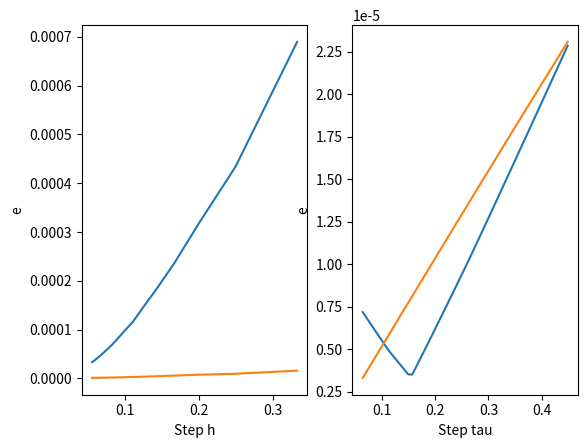

Python code for this plot:
import random

import matplotlib.pyplot as plt
import math
import numpy as np

def psi_0(x, t):
    return 0.0

# need to approx
def psi_1(x, t):
    return x * math.cos(t)

def phi_0(y, t):
    return 0.0

def phi_1(y, t):
    return y * math.cos(t)

def u0(x, y):
    return x*y

# analytic solve
def u(x, y, t):
    return x*y * math.cos(t)


class Schema:
    def __init__(self, rho=u0, psi0=psi_0, psi1=psi_1, phi0=phi_0, phi1=phi_1,
                 lx0=0, lx1=1.0, ly0=0, ly1=1.0, T=3, order2nd=True):
        self.psi0 = psi0
        self.psi1 = psi1
        self.phi0 = phi0
        self.phi1 = phi1
        self.rho0 = rho
        self.T = T
        self.lx0 = lx0
        self.lx1 = lx1
        self.ly0 = ly0
        self.ly1 = ly1
        self.tau = None
        self.hx = None
        self.hy = None
        self.order = order2nd
        self.Nx = None
        self.Ny = None
        self.K = None
        self.cx = None
        self.bx = None
        self.cy = None
        self.by = None
        self.hx2 = None
        self.hy2 = None

    def set_l0_l1(self, lx0, lx1, ly0, ly1):
        self.lx0 = lx0
        self.lx1 = lx1
        self.ly0 = ly0
        self.ly1 = ly1

    def set_T(self, T):
        self.T = T

    def CalculateH(self):
        self.hx = (self.lx1 - self.lx0) / (self.Nx - 1)
        self.hy = (self.ly1 - self.ly0) / (self.Ny - 1)
        self.hx2 = self.hx * self.hx
        self.hy2 = self.hy * self.hy

    def CalculateTau(self):
        self.tau = self.T / (self.K - 1)

    @staticmethod
    def race_method(A, b):
        P = [-item[2] for item in A]
        Q = [item for item in b]
        P[0] /= A[0][1]
        Q[0] /= A[0][1]
        for i in range(1, len(b)):
            z = (A[i][1] + A[i][0] * P[i - 1])
            P[i] /= z
            Q[i] -= A[i][0] * Q[i - 1]
            Q[i] /= z
        for i in range(len(Q) - 2, -1, -1):
            Q[i] += P[i] * Q[i + 1]
        return Q

    @staticmethod
    def nparange(start, end, step=1):
        now = start
        e = 0.00000000001
        while now - e <= end:
            yield now
            now += step

    def CalculateLeftEdge(self, X, Y, t, square):
        for i in range(self.Ny):
            square[i][0] = self.phi0(Y[i][0], t)

    def CalculateRightEdge(self, X, Y, t, square):
        for i in range(self.Ny):
            square[i][-1] = self.phi1(Y[i][-1], t)

    def CalculateBottomEdge(self, X, Y, t, square):
        for j in range(1, self.Nx - 1):
            square[0][j] = self.psi0(X[0][j], t)

    def CalculateTopEdge(self, X, Y, t, square):
        for j in range(1, self.Nx - 1):
            square[-1][j] = self.psi1(X[-1][j], t)

    def CalculateLineFirstStep(self, i, X, Y, t, last_square, now_square):
        hy2 = self.hy2
        hx2 = self.hx2
        b = self.bx
        c = self.cx
        A = [(0, b, c)]
        w = [
            -self.cy * self.order * last_square[i - 1][1] -
            ((self.order + 1) * hx2 * hy2 - 2 * self.cy * self.order) * last_square[i][1] -
            self.cy * self.order * last_square[i + 1][1] +
            self.tau * hy2 * hx2 * X[i][1] * Y[i][1] * math.sin(t) -
            c * now_square[i][0]
        ]
        A.extend([(c, b, c) for _ in range(2, self.Nx - 2)])
        w.extend([
            -self.cy * self.order * last_square[i - 1][j] -
            ((self.order + 1) * hx2 * hy2 - 2 * self.cy * self.order) * last_square[i][j] -
            self.cy * self.order * last_square[i + 1][j] +
            self.tau * hy2 * hx2 * X[i][j] * Y[i][j] * math.sin(t)
            for j in range(2, self.Nx - 2)
        ])
        A.append((c, b, 0))
        w.append(
            -self.cy * self.order * last_square[i - 1][-2] -
            ((self.order + 1) * hx2 * hy2 - 2 * self.cy * self.order) * last_square[i][-2] -
            self.cy * self.order * last_square[i + 1][-2] +
            self.tau * hy2 * hx2 * X[i][-2] * Y[i][-2] * math.sin(t) -
            c * now_square[i][-1]
        )
        line = self.race_method(A, w)
        for j in range(1, self.Nx - 1):
            now_square[i][j] = line[j - 1]

    def CalculateLineSecondStep(self, j, X, Y, t, last_square, now_square):
        hx2 = self.hx2
        hy2 = self.hy2
        c = self.cy
        b = self.by
        A = [(0, b, c)]
        w = [
            -self.cx * self.order * last_square[1][j - 1] -
            ((self.order + 1) * hx2 * hy2 - 2 * self.cx * self.order) * last_square[1][j] -
            self.cx * self.order * last_square[1][j + 1] +
            self.tau * hy2 * hx2 * X[1][j] * Y[1][j] * math.sin(t) -
            c * now_square[0][j]
        ]
        A.extend([(c, b, c) for _ in range(2, self.Ny - 2)])
        w.extend([
            -self.cx * self.order * last_square[i][j - 1] -
            ((self.order + 1) * hx2 * hy2 - 2 * self.cx * self.order) * last_square[i][j] -
            self.cx * self.order * last_square[i][j + 1] +
            self.tau * hy2 * hx2 * X[i][j] * Y[i][j] * math.sin(t)
            for i in range(2, self.Ny - 2)
        ])
        A.append((c, b, 0))
        w.append(
            -self.cx * self.order * last_square[-2][j - 1] -
            ((self.order + 1) * hx2 * hy2 - 2 * self.cx * self.order) * last_square[-2][j] -
            self.cx * self.order * last_square[-2][j + 1] +
            self.tau * hy2 * hx2 * X[-2][j] * Y[-2][j] * math.sin(t) -
            c * now_square[-1][j]
        )
        line = self.race_method(A, w)
        for i in range(1, self.Ny - 1):
            now_square[i][j] = line[i - 1]

    def CalculateSquare(self, X, Y, t, last_square):
        square = [[0.0 for _ in range(self.Nx)] for _ in range(self.Ny)]
        self.CalculateLeftEdge(X, Y, t - 0.5 * self.tau, square)
        self.CalculateRightEdge(X, Y, t - 0.5 * self.tau, square)
        self.CalculateBottomEdge(X, Y, t - 0.5 * self.tau, square)
        self.CalculateTopEdge(X, Y, t - 0.5 * self.tau, square)
        for i in range(1, self.Ny - 1):
            self.CalculateLineFirstStep(i, X, Y, t - 0.5 * self.tau, last_square, square)
        last_square = square
        square = [[0.0 for _ in range(self.Nx)] for _ in range(self.Ny)]
        self.CalculateLeftEdge(X, Y, t, square)
        self.CalculateRightEdge(X, Y, t, square)
        self.CalculateBottomEdge(X, Y, t, square)
        self.CalculateTopEdge(X, Y, t, square)
        for j in range(1, self.Nx - 1):
            self.CalculateLineSecondStep(j, X, Y, t, last_square, square)
        return square

    def init_t0(self, X, Y):
        first = [[0.0 for _ in range(self.Nx)] for _ in range(self.Ny)]
        for i in range(self.Ny):
            for j in range(self.Nx):
                first[i][j] = self.rho0(X[i][j], Y[i][j])
        return first

    def __call__(self, Nx=20, Ny=20, K=20):
        self.Nx, self.Ny, self.K = Nx, Ny, K
        self.CalculateTau()
        self.CalculateH()

        self.bx = -2 * self.tau * self.hy2
        self.bx -= (1 + self.order) * self.hx2 * self.hy2
        self.cx = self.tau * self.hy2

        self.cy = self.tau * self.hx2
        self.by = -2 * self.tau * self.hx2
        self.by -= (1 + self.order) * self.hx2 * self.hy2
        x = list(self.nparange(self.lx0, self.lx1, self.hx))
        y = list(self.nparange(self.ly0, self.ly1, self.hy))
        X = [x for _ in range(self.Ny)]
        Y = [[y[i] for _ in x] for i in range(self.Ny)]

        taus = [0.0]
        ans = [self.init_t0(X, Y)]
        for t in self.nparange(self.tau, self.T, self.tau):
            ans.append(self.CalculateSquare(X, Y, t, ans[-1]))
            taus.append(t)
        return X, Y, taus, ans


def RealZByTime(lx0, lx1, ly0, ly1, t, f):
    x = np.arange(lx0, lx1 + 0.002, 0.002)
    y = np.arange(ly0, ly1 + 0.002, 0.002)
    X = np.ones((y.shape[0], x.shape[0]))
    Y = np.ones((x.shape[0], y.shape[0]))
    Z = np.ones((y.shape[0], x.shape[0]))
    for i in range(Y.shape[0]):
        Y[i] = y
    Y = Y.T
    for i in range(X.shape[0]):
        X[i] = x
    for i in range(Z.shape[0]):
        for j in range(Z.shape[1]):
            Z[i, j] = f(X[i, j], Y[i, j], t)
    return X, Y, Z

def Error(X, Y, t, z, ut = u):
    ans = 0.0
    for i in range(len(z)):
        for j in  range(len(z[i])):
            ans = max(abs(ut(X[i][j], Y[i][j], t) - z[i][j]), ans)
    return (ans / len(z) / len(z[0]))

def StepSlice(lst, step):
    return lst[step]

def SquareMinMax(z):
    minimum, maximum = z[0][0], z[0][0]
    for i in range(len(z)):
        for j in range(len(z[i])):
            minimum = z[i][j] if z[i][j] < minimum else minimum
            maximum = z[i][j] if z[i][j] > maximum else maximum
    return minimum, maximum


def SearchMinMax(zz):
    minimum, maximum = 0.0, 0.0
    for z in zz:
        minmax = SquareMinMax(z)
        minimum = minmax[0] if minmax[0] < minimum else minimum
        maximum = minmax[1] if minmax[1] > maximum else maximum
    return minimum, maximum


first = Schema(T = 2*math.pi, order2nd = False) #метод дробных шагов
second = Schema(T = 2*math.pi, order2nd = True) #метод переменных направлений

def GetGraphicH(solver, time = 0, tsteps = 40):
    h, e = [], []
    for N in range(4, 20, 1):
        x, y, t, z = solver(Nx = N, Ny = N, K = tsteps)
        h.append(solver.hx)
        e.append(Error(x, y, t[time], z[time]))
    return h, e

TSTEPS = 100
time = random.randint(0, TSTEPS - 1)
h1, e1 = GetGraphicH(first, time, TSTEPS)
h2, e2 = GetGraphicH(second, time, TSTEPS)

plt.subplot(1,2,1)
plt.plot(h1,e1)
plt.plot(h2,e2)
plt.xlabel("Step h")
plt.ylabel("e")
def GetGraphicTau(solver):
    tau = []
    e = []
    for K in range(15, 100, 2):
        x, y, t, z = solver(Nx = 10, Ny = 10, K = K)
        tau.append(solver.tau)
        time = K // 2
        e.append(Error(x, y, t[time], z[time]))
    return tau, e


tau1, e1 = GetGraphicTau(first)
tau2, e2 = GetGraphicTau(second)

plt.subplot(1,2,2)
plt.plot(tau1,e1)
plt.plot(tau2,e2)
plt.xlabel("Step tau")
plt.ylabel("e")
fig = plt.gcf()
fig.canvas.manager.set_window_title('Зависимость ошибки от размера шага')
plt.show()